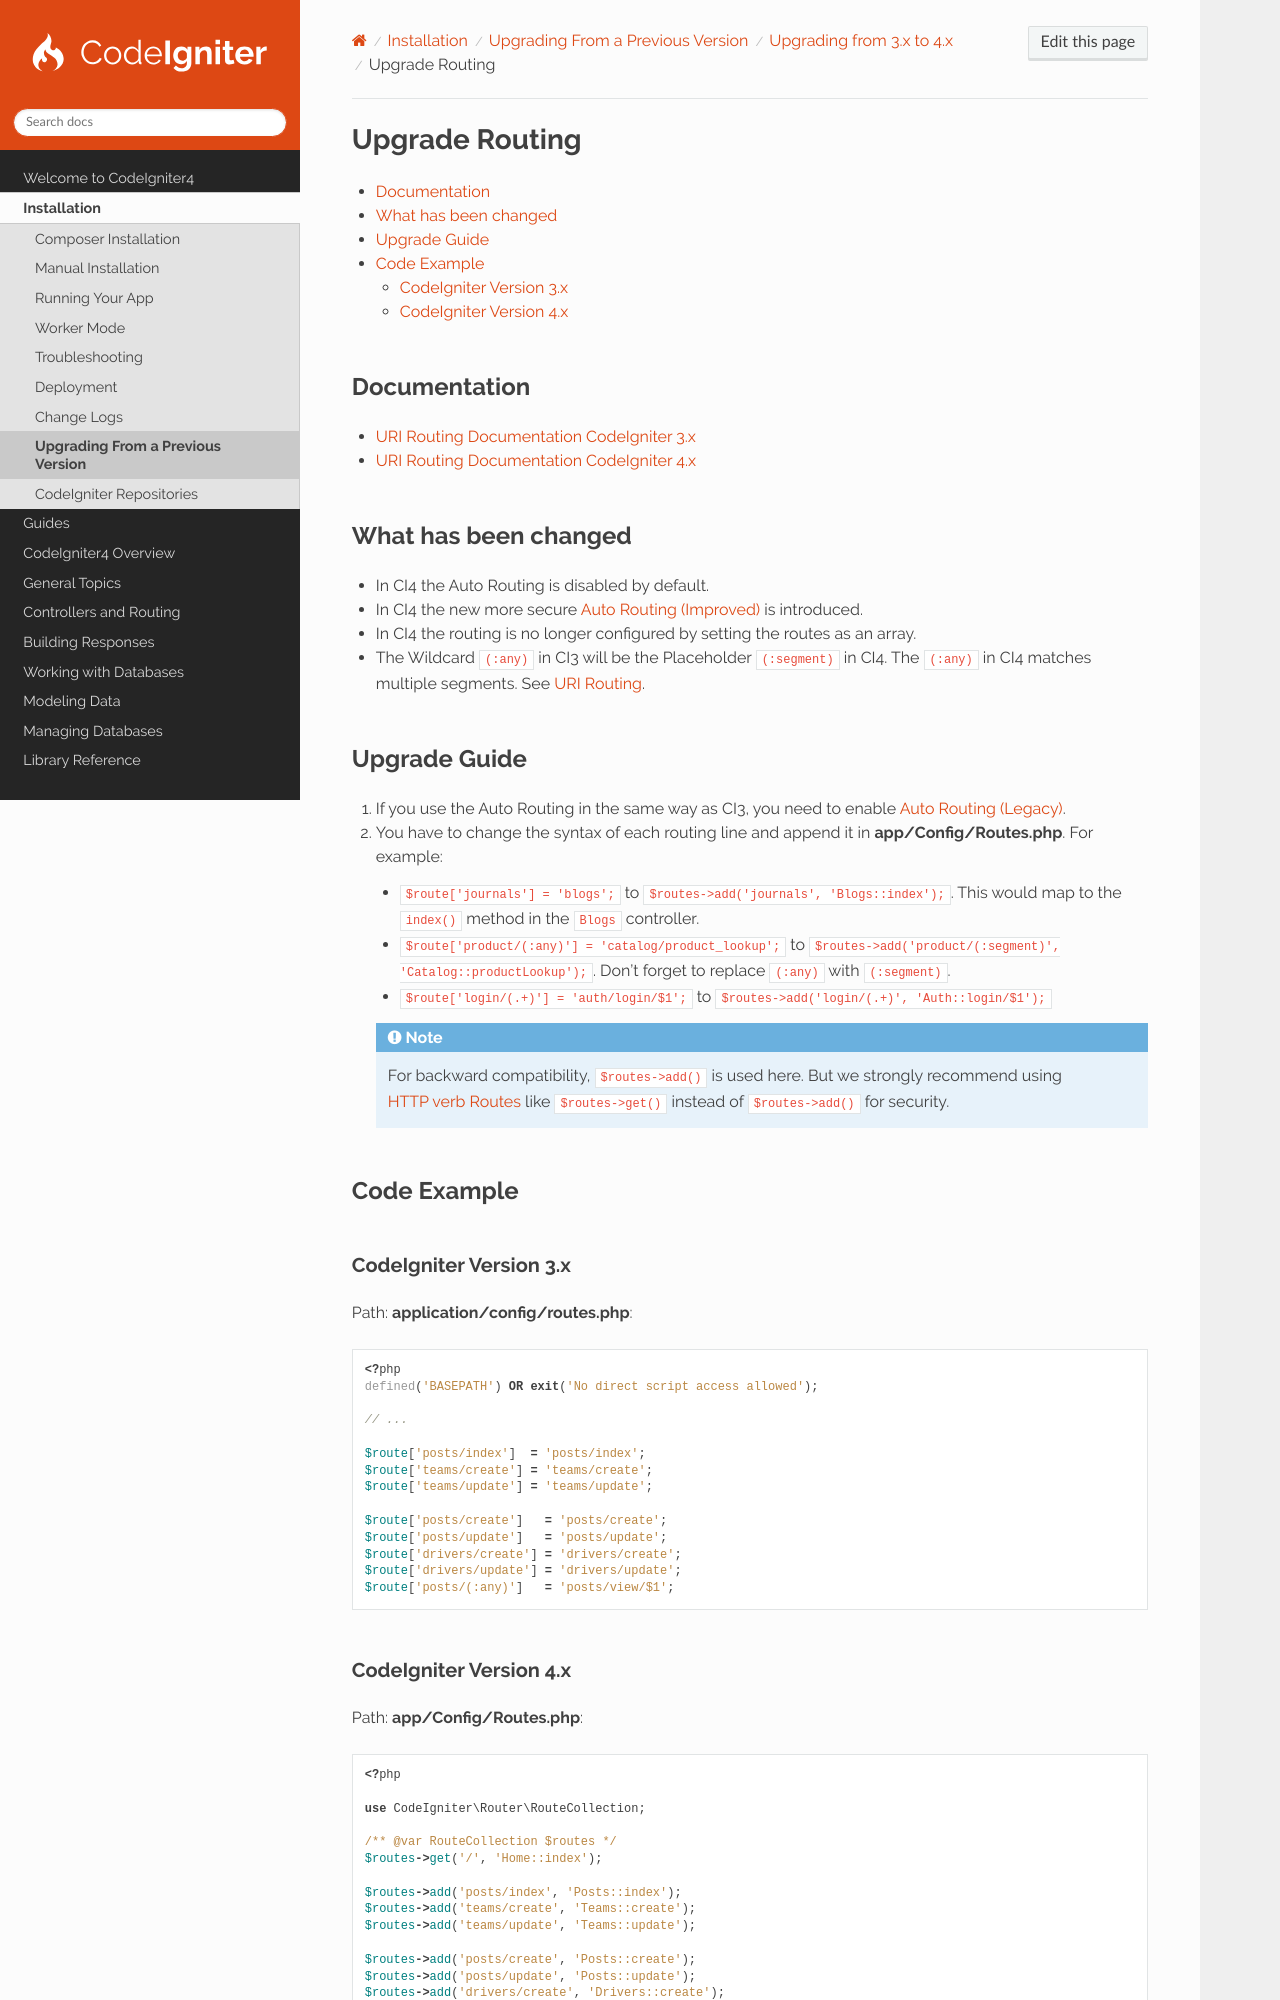

repository: codeigniter4/CodeIgniter4 · page: installation/upgrade_routing.html · generator: sphinx

Upgrade Routing
###############

.. contents::
    :local:
    :depth: 2

Documentation
=============

- `URI Routing Documentation CodeIgniter 3.x <http://codeigniter.com/userguide3/general/routing.html>`_
- :doc:`URI Routing Documentation CodeIgniter 4.x </incoming/routing>`

What has been changed
=====================

- In CI4 the Auto Routing is disabled by default.
- In CI4 the new more secure :ref:`auto-routing-improved` is introduced.
- In CI4 the routing is no longer configured by setting the routes as an array.
- The Wildcard ``(:any)`` in CI3 will be the Placeholder ``(:segment)`` in CI4. The ``(:any)`` in CI4 matches multiple
  segments. See :ref:`URI Routing <routing-placeholder-any>`.

Upgrade Guide
=============

1. If you use the Auto Routing in the same way as CI3, you need to enable :ref:`auto-routing-legacy`.
2. You have to change the syntax of each routing line and append it in **app/Config/Routes.php**. For example:

   - ``$route['journals'] = 'blogs';`` to ``$routes->add('journals', 'Blogs::index');``. This would map to the
     ``index()`` method in the ``Blogs`` controller.
   - ``$route['product/(:any)'] = 'catalog/product_lookup';`` to
     ``$routes->add('product/(:segment)', 'Catalog::productLookup');``. Don't forget to replace ``(:any)`` with
     ``(:segment)``.
   - ``$route['login/(.+)'] = 'auth/login/$1';`` to ``$routes->add('login/(.+)', 'Auth::login/$1');``

   .. note:: For backward compatibility, ``$routes->add()`` is used here. But we strongly recommend using
       :ref:`routing-http-verb-routes` like ``$routes->get()`` instead of ``$routes->add()`` for security.

Code Example
============
